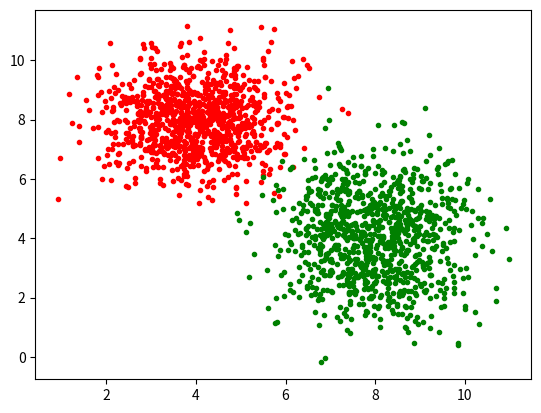

Write Python code to recreate this figure. (Note: this script raises an exception after producing the figure.)
import numpy as np
import matplotlib.pyplot as plt

nClasses = 3
nSamplesPerClass = 1000
means = [(4, 8), (8, 4), (8, 8)]
sd = [[(1, 0), (0, 1)], [(1, 0), (0, 2)], [(2, 0), (0, 1)]]


samples = np.zeros((nClasses * nSamplesPerClass, 2))
colors = ['r', 'g', 'beta']

for c in range(nClasses):
    sample = np.random.multivariate_normal(means[c], sd[c], nSamplesPerClass)
    samples[c*nSamplesPerClass:(c+1)*nSamplesPerClass] = sample
    plt.plot(sample[:, 0], sample[:, 1], '.', color=colors[c])
plt.show()